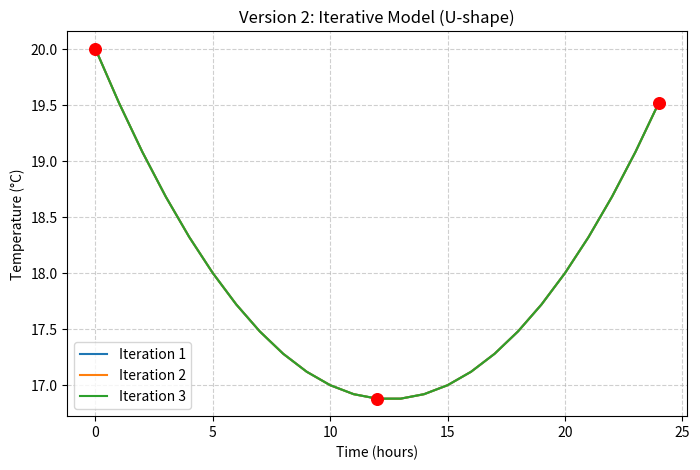

Recreate this plot in Python.
# ===== VERSION 3: ITERATIVE MODEL (U-shape) =====
import matplotlib.pyplot as plt
import numpy as np

print("=== ITERATIVE MODEL ===")

# Quadratic model function (U-shape parabola)
def quadratic_weather_model(hour):
    a, b, c = 0.02, -0.5, 20   # positive a -> U shape
    return a * (hour ** 2) + b * hour + c

# Iterations
iterations = 3
check_hours = np.arange(0, 25, 12)  # checking every 12 hours
plot_hours = np.arange(0, 25, 1)    # smooth curve for plotting
all_temps = []

for iteration in range(1, iterations + 1):
    print(f"Iteration {iteration}:")
    temps = []
    for hour in check_hours:
        temp = quadratic_weather_model(hour)
        temps.append(temp)
        print(f"Time: {hour} hrs -> Temp: {temp:.2f}°C")
    print("---")
    all_temps.append(temps)

# Plot graph
plt.figure(figsize=(8,5))

for i in range(iterations):
    temps = [quadratic_weather_model(h) for h in plot_hours]
    plt.plot(plot_hours, temps, linestyle='-', label=f"Iteration {i+1}")

# Highlight check points
for hour in check_hours:
    temp = quadratic_weather_model(hour)
    plt.scatter(hour, temp, color='r', s=70, zorder=5)

plt.title("Version 2: Iterative Model (U-shape)")
plt.xlabel("Time (hours)")
plt.ylabel("Temperature (°C)")
plt.grid(True, linestyle="--", alpha=0.6)
plt.legend()

# Save PNG
plt.savefig("iterative_graph.png")

print("\nGraph saved as 'iterative_graph_v3_ushape.png' in your repository.")
